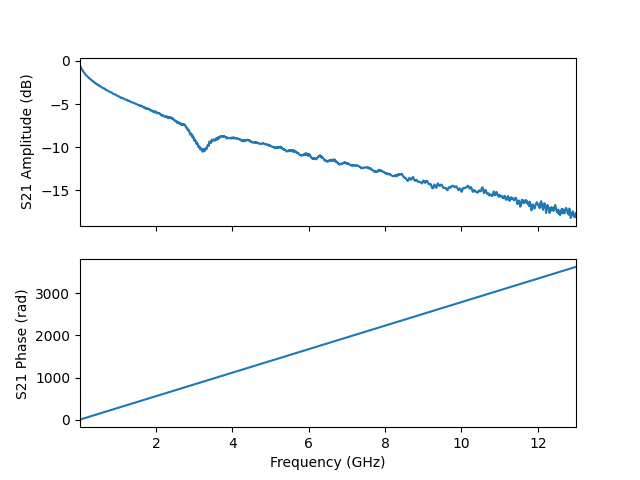

The table this chart was drawn from, first rows:
frequency, amplitude, phase, I, Q
10000000, -0.4991, 2.893, -0.9151, 0.2324
12598000, -0.5002, 3.583, -0.8537, -0.4031
15196000, -0.5242, 4.284, -0.3908, -0.8565
17794000, -0.5781, 4.991, 0.2571, -0.8996
20392000, -0.5989, 5.703, 0.7807, -0.5116
22990000, -0.6496, 6.418, 0.9195, 0.1249
25588000, -0.664, 7.134, 0.6107, 0.6966
28186000, -0.6737, 7.851, 0.003062, 0.9254
30784000, -0.7022, 8.567, -0.6036, 0.6974
33382000, -0.7355, 9.286, -0.91, 0.1269
35980000, -0.7723, 10, -0.7653, -0.5013
38578000, -0.7969, 10.72, -0.2439, -0.8791
41176000, -0.8057, 11.44, 0.3954, -0.8212
43774000, -0.8363, 12.16, 0.8355, -0.356
46372000, -0.8851, 12.89, 0.8576, 0.2832
48970000, -0.9146, 13.61, 0.4547, 0.7767
51568000, -0.9312, 14.33, -0.17, 0.8821
54166000, -0.9528, 15.05, -0.7077, 0.5497
56764000, -0.9503, 15.77, -0.8947, -0.05494
59362000, -0.9673, 16.49, -0.6339, -0.6313
61960000, -0.981, 17.21, -0.05885, -0.8913
64558000, -1.016, 17.93, 0.5427, -0.7049
67156000, -1.027, 18.66, 0.8721, -0.1702
69754000, -1.06, 19.38, 0.7641, 0.4468
72352000, -1.072, 20.1, 0.2777, 0.8391
74950000, -1.104, 20.82, -0.3455, 0.8101
77548000, -1.095, 21.55, -0.7959, 0.3791
80146000, -1.104, 22.27, -0.8469, -0.2414
82744000, -1.129, 22.99, -0.4746, -0.7388
85342000, -1.138, 23.71, 0.1322, -0.8672
87940000, -1.165, 24.44, 0.6706, -0.5614
90538000, -1.198, 25.16, 0.8709, 0.02257
93136000, -1.206, 25.88, 0.6373, 0.5927
95734000, -1.224, 26.61, 0.08542, 0.8644
98332000, -1.244, 27.33, -0.5067, 0.7029
100930000, -1.265, 28.05, -0.8429, 0.1917
103528000, -1.299, 28.77, -0.7557, -0.4129
106126000, -1.314, 29.5, -0.2933, -0.808
108724000, -1.311, 30.22, 0.314, -0.8006
111322000, -1.32, 30.94, 0.7642, -0.3925
113920000, -1.336, 31.66, 0.831, 0.2111
116518000, -1.347, 32.39, 0.4828, 0.7073
119116000, -1.36, 33.11, -0.1055, 0.8486
121714000, -1.385, 33.83, -0.639, 0.5644
124312000, -1.407, 34.56, -0.8504, -0.001249
126910000, -1.415, 35.28, -0.6357, -0.5637
129508000, -1.419, 36.01, -0.1037, -0.8429
132106000, -1.436, 36.73, 0.4791, -0.6992
134704000, -1.457, 37.45, 0.82, -0.2063
137302000, -1.478, 38.18, 0.7493, 0.3874
139900000, -1.503, 38.9, 0.3039, 0.7843
142498000, -1.535, 39.62, -0.291, 0.7859
145096000, -1.567, 40.35, -0.736, 0.3942
147694000, -1.569, 41.07, -0.8126, -0.1912
150292000, -1.569, 41.79, -0.483, -0.6809
152890000, -1.58, 42.52, 0.08828, -0.829
155488000, -1.588, 43.24, 0.6147, -0.5621
158086000, -1.593, 43.97, 0.8324, -0.01401
160684000, -1.604, 44.69, 0.6325, 0.5396
163282000, -1.617, 45.41, 0.1167, 0.8218
... 4,941 more rows
